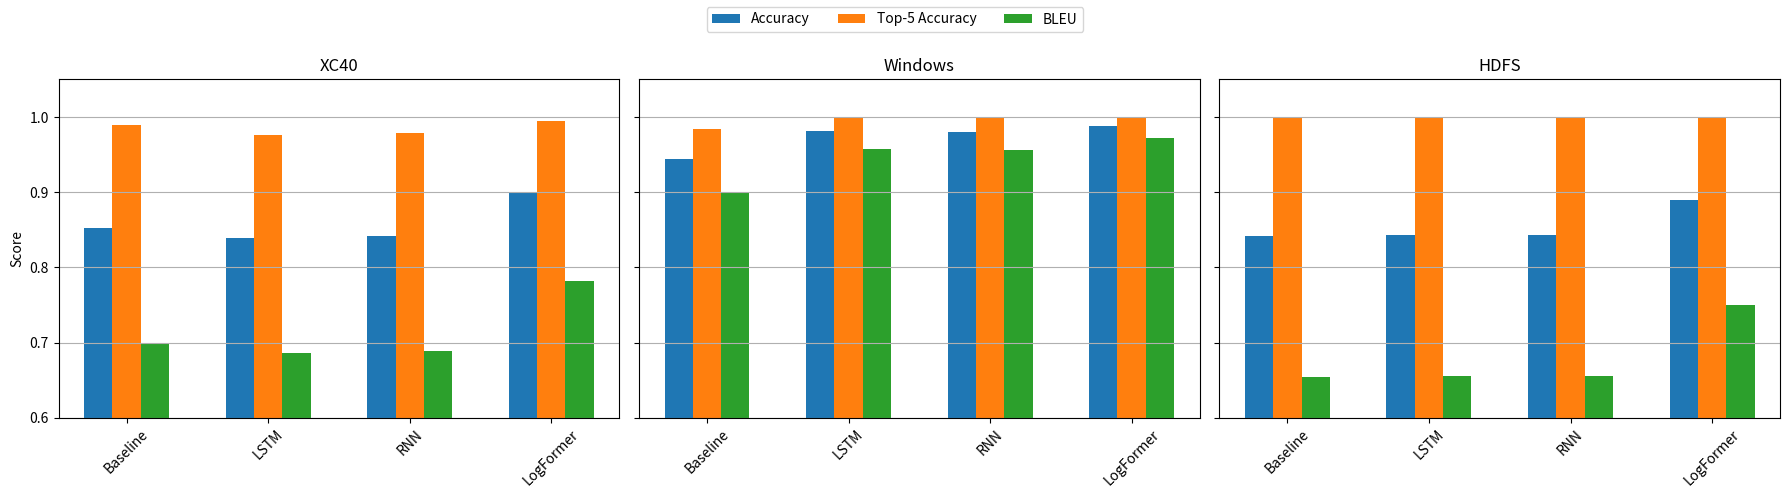

Write the Python code that produced this figure.
import matplotlib.pyplot as plt
import numpy as np

# Define models and metrics
models = ["Baseline", "LSTM", "RNN", "LogFormer"]
metrics = ["Accuracy", "Top-5 Accuracy", "BLEU"]

# Dataset values
dataset1 = [
    [0.8519, 0.9887, 0.6989],
    [0.8385, 0.9765, 0.6869],
    [0.8418, 0.9784, 0.6889],
    [0.8992, 0.9951, 0.7816],
]

dataset2 = [
    [0.9442, 0.9843, 0.8992],
    [0.9815, 0.9996, 0.9572],
    [0.9806, 0.9996, 0.9555],
    [0.9884, 0.9999, 0.9718],
]

dataset3 = [
    [0.8417, 0.9997, 0.6538],
    [0.8431, 0.9997, 0.6562],
    [0.8429, 0.9997, 0.6558],
    [0.8898, 0.9999, 0.7496],
]

# Group datasets
datasets = [dataset1, dataset2, dataset3]
dataset_names = ["XC40", "Windows", "HDFS"]

# Plotting
x = np.arange(len(models))
width = 0.2

fig, axs = plt.subplots(1, 3, figsize=(18, 5), sharey=True)

for i, (ax, data, name) in enumerate(zip(axs, datasets, dataset_names)):
    data = np.array(data).T  # Transpose to access each metric
    for j, (metric, color) in enumerate(zip(metrics, ['tab:blue', 'tab:orange', 'tab:green'])):
        ax.bar(x + j * width - width, data[j], width, label=metric if i == 0 else "", color=color)
    ax.set_xticks(x)
    ax.set_xticklabels(models, rotation=45)
    ax.set_title(name)
    ax.set_ylim([0.6, 1.05])
    ax.grid(True, axis='y')

axs[0].set_ylabel("Score")
fig.legend(loc='upper center', ncol=3)
#fig.suptitle("Model Performance on Three Datasets")
plt.tight_layout(rect=[0, 0, 1, 0.92])
plt.savefig('performance.svg', format='svg')
plt.show()